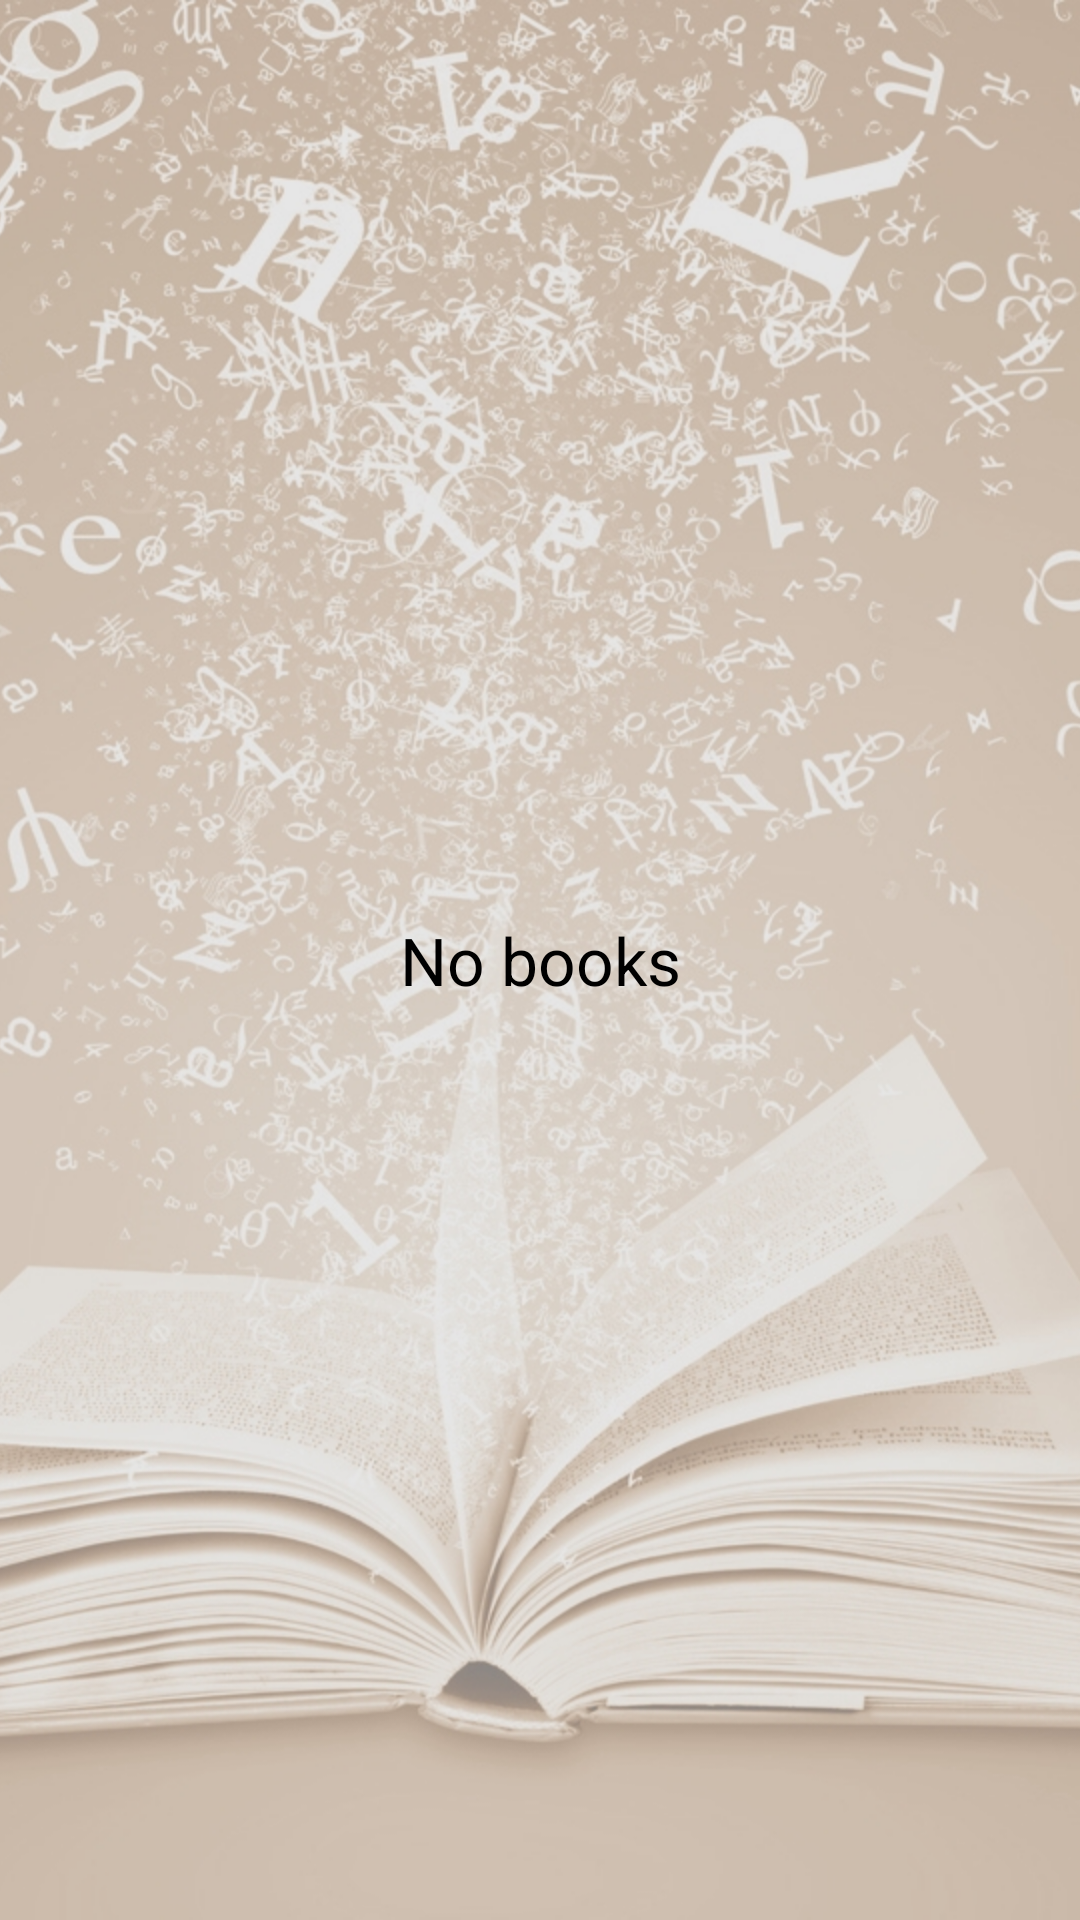

The Android layout XML behind this screen, and the referenced resources:
<!-- AndroidManifest.xml: application theme AppTheme -->
<!-- res/layout/fragment_book_list.xml -->
<?xml version="1.0" encoding="utf-8"?>

<LinearLayout xmlns:android="http://schemas.android.com/apk/res/android"
    android:orientation="vertical"
    android:layout_width="match_parent"
    android:layout_height="match_parent" >

     <ListView android:id="@id/android:list"
               android:layout_width="match_parent"
               android:layout_height="match_parent"
               android:divider="@null"
               android:dividerHeight="0dp"
               android:layout_weight="1"/>

     <TextView
         android:id="@id/android:empty"
         android:layout_width="match_parent"
         android:layout_height="match_parent"
         android:gravity="center"
         android:text="No books"
         android:textAppearance="?android:attr/textAppearanceLarge" />

</LinearLayout>
<!-- resources referenced by this layout -->
<resources>
  <style name="AppTheme" parent="AppBaseTheme">
          
          <item name="android:windowBackground">@drawable/application_bg</item>
          <item name="android:actionBarStyle">@style/MyActionBar</item>
          <item name="android:activatedBackgroundIndicator">@drawable/drawer_activated_inducator</item>
      </style>
  <style name="AppBaseTheme" parent="android:Theme.Light">
          
      </style>
  <!-- drawable application_bg (drawable) -->
  <?xml version="1.0" encoding="utf-8"?>
  <bitmap xmlns:android="http://schemas.android.com/apk/res/android" android:src="@drawable/bg" android:gravity="top|fill_vertical"  >
      
  
  </bitmap>
  <style name="MyActionBar" parent="@android:style/Widget.Holo.Light.ActionBar.Solid.Inverse">
          <item name="android:background">@color/actionbar</item>
      </style>
  <!-- drawable drawer_activated_inducator (drawable) -->
  <?xml version="1.0" encoding="utf-8"?>
  <selector xmlns:android="http://schemas.android.com/apk/res/android">  
     <item android:state_activated="true">
         <color android:color="#675F58" />
     </item>
     <item android:state_checked="true">
         <color android:color="#ccbbaa" />
     </item>
     <item android:state_pressed="true">
         <color android:color="#d4c6b9" />
     </item>
     <item android:drawable="@android:color/transparent" />  
  </selector>
  <!-- drawable bg: jpg bitmap (drawable-hdpi, 431044 bytes) -->
  <color name="actionbar">#4d453e</color>
</resources>
